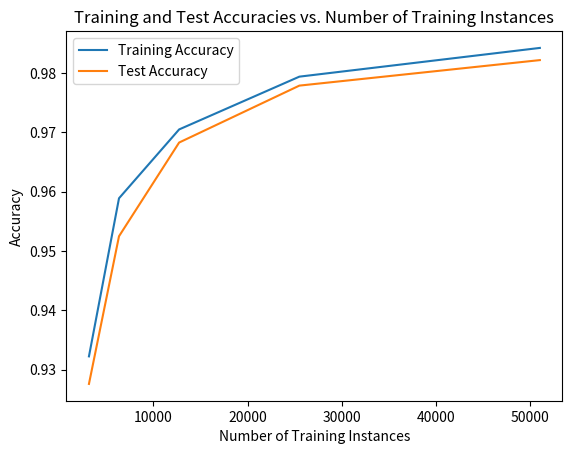
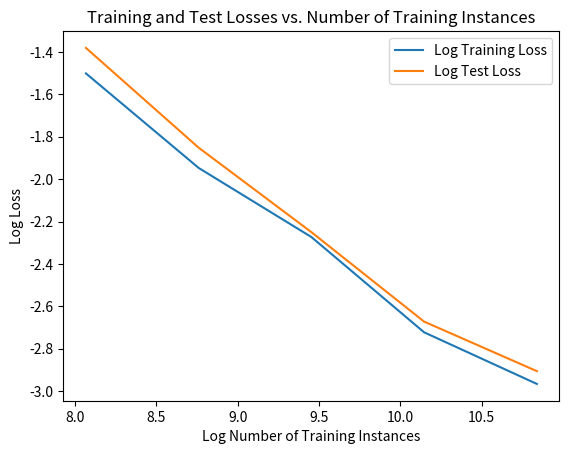

These charts were generated, in order, by the following Python code:
import os
import json
import numpy as np
import matplotlib.pyplot as plt

# Because I only had to train 4x, I graphed the accuracies and losses manually. 
plt.figure()

# Plot the Accuracies as a function of training instances 
plt.plot([3188,6375,12750,25500,51000],[0.9322459222,0.95890196078,0.97050980392,0.9794117647,0.98425490196])
plt.plot([3188,6375,12750,25500,51000],[0.9276,0.9525,0.9683,0.9779,0.9822])
plt.title("Training and Test Accuracies vs. Number of Training Instances")
plt.xlabel("Number of Training Instances")
plt.ylabel("Accuracy")
plt.legend(["Training Accuracy","Test Accuracy"])

plt.figure()
plt.plot(np.log([3188,6375,12750,25500,51000]),np.log([0.2229,0.1427,0.1030,0.0657,0.0515]))
plt.plot(np.log([3188,6375,12750,25500,51000]),np.log([0.2514,0.1570,0.1054,0.0691,0.0547]))
plt.title("Training and Test Losses vs. Number of Training Instances")
plt.xlabel("Log Number of Training Instances")
plt.ylabel("Log Loss")
plt.legend(["Log Training Loss","Log Test Loss"])
plt.show()